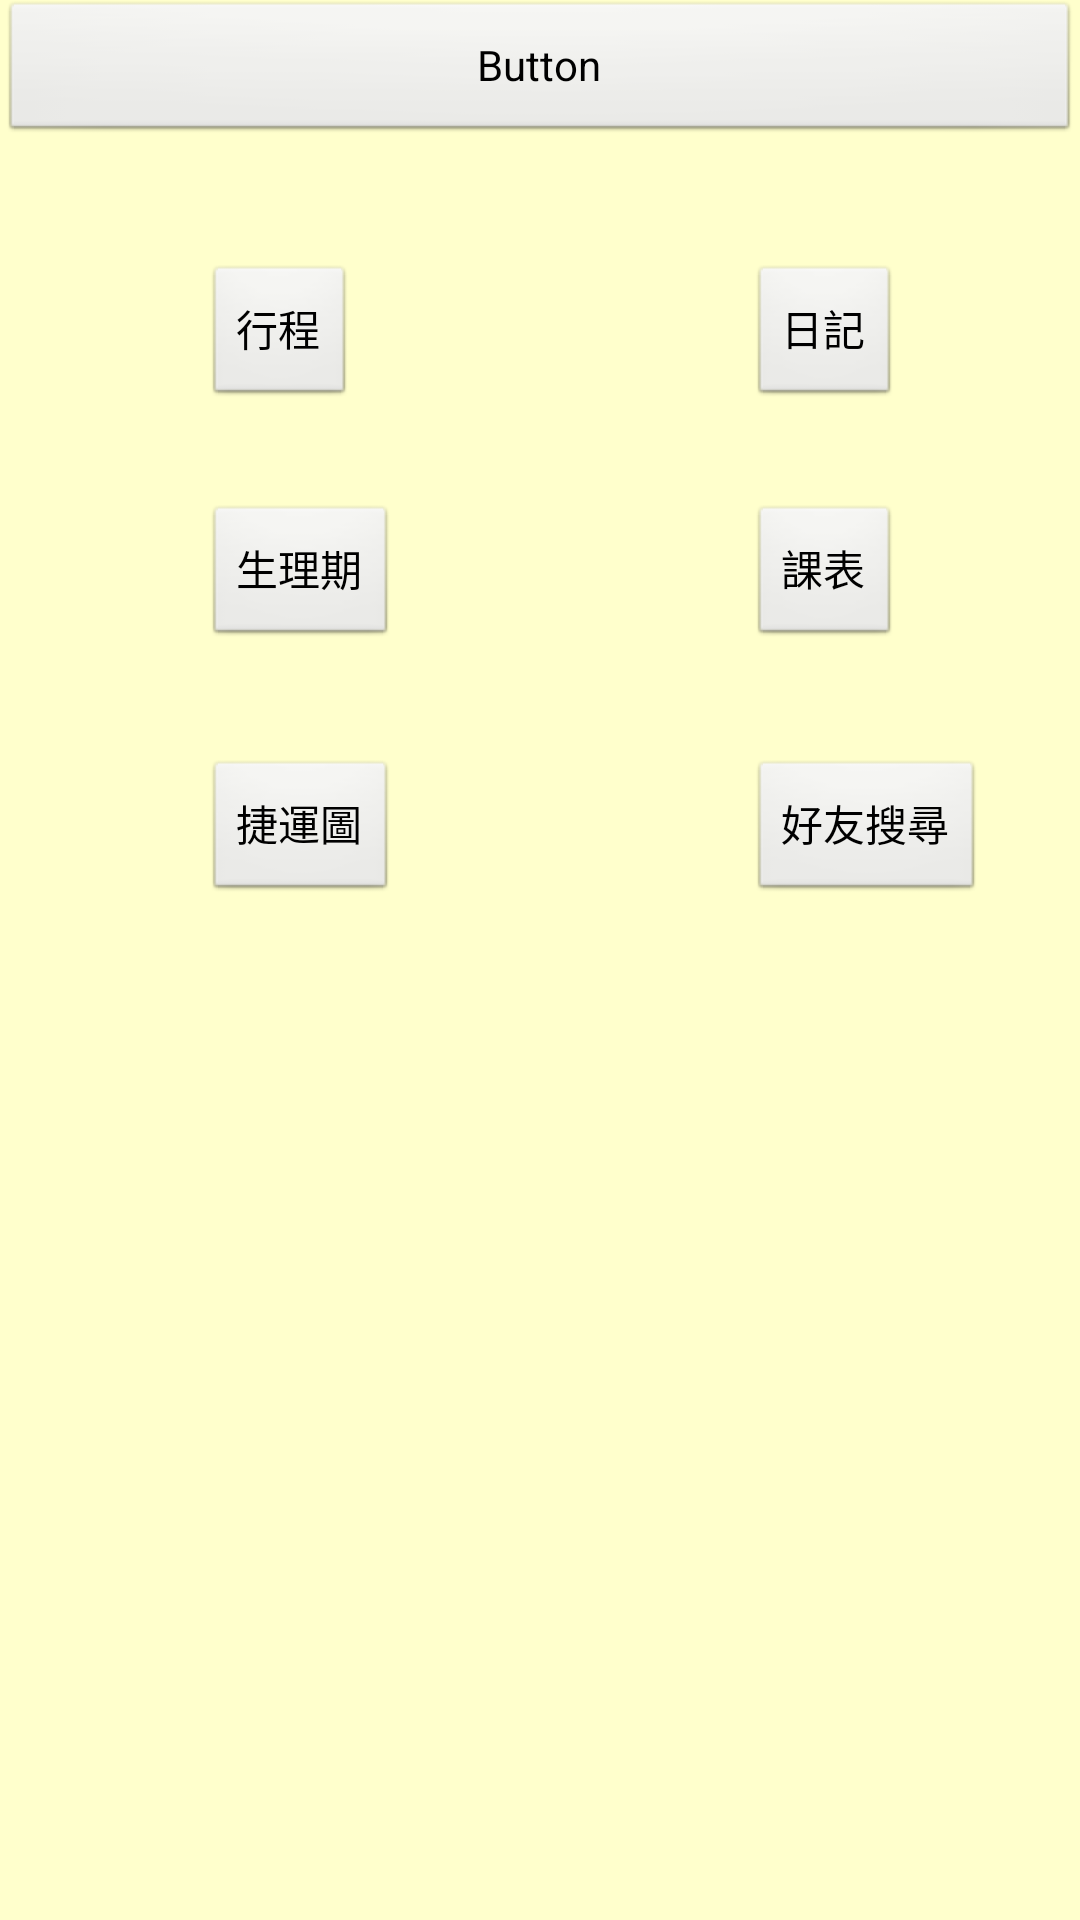

The Android layout XML behind this screen, and the referenced resources:
<!-- AndroidManifest.xml: application theme AppTheme -->
<!-- res/layout/mainmenu.xml -->
<?xml version="1.0" encoding="utf-8"?>

<RelativeLayout 
    
    xmlns:android="http://schemas.android.com/apk/res/android"
    android:id="@+id/layout2"
    android:orientation="vertical"
    android:layout_width="fill_parent"
    android:layout_height="fill_parent"
    android:background="#ffffcc"
    >

    <Button
        android:id="@+id/button1"
        android:layout_width="match_parent"
        android:layout_height="wrap_content"
        android:layout_alignParentLeft="true"
        android:layout_alignParentTop="true"
        android:text="Button" />

    <Button
        android:id="@+id/button2"
        android:layout_width="wrap_content"
        android:layout_height="wrap_content"
        android:layout_alignParentLeft="true"
        android:layout_below="@+id/button1"
        android:layout_marginLeft="68dp"
        android:layout_marginTop="40dp"
        android:text="行程" />

    <Button
        android:id="@+id/button3"
        android:layout_width="wrap_content"
        android:layout_height="wrap_content"
        android:layout_alignBaseline="@+id/button2"
        android:layout_alignBottom="@+id/button2"
        android:layout_alignParentRight="true"
        android:layout_marginRight="60dp"
        android:text="日記" />

    <Button
        android:id="@+id/button4"
        android:layout_width="wrap_content"
        android:layout_height="wrap_content"
        android:layout_alignLeft="@+id/button2"
        android:layout_below="@+id/button2"
        android:layout_marginTop="32dp"
        android:text="生理期" />

    <Button
        android:id="@+id/button5"
        android:layout_width="wrap_content"
        android:layout_height="wrap_content"
        android:layout_alignBaseline="@+id/button4"
        android:layout_alignBottom="@+id/button4"
        android:layout_alignLeft="@+id/button3"
        android:text="課表" />

    <Button
        android:id="@+id/button6"
        android:layout_width="wrap_content"
        android:layout_height="wrap_content"
        android:layout_alignLeft="@+id/button4"
        android:layout_below="@+id/button4"
        android:layout_marginTop="37dp"
        android:text="捷運圖" />

    <Button
        android:id="@+id/button7"
        android:layout_width="wrap_content"
        android:layout_height="wrap_content"
        android:layout_alignBaseline="@+id/button6"
        android:layout_alignBottom="@+id/button6"
        android:layout_alignLeft="@+id/button5"
        android:text="好友搜尋" />

</RelativeLayout>
<!-- resources referenced by this layout -->
<resources>
  <style name="AppTheme" parent="android:Theme.Light" />
</resources>
